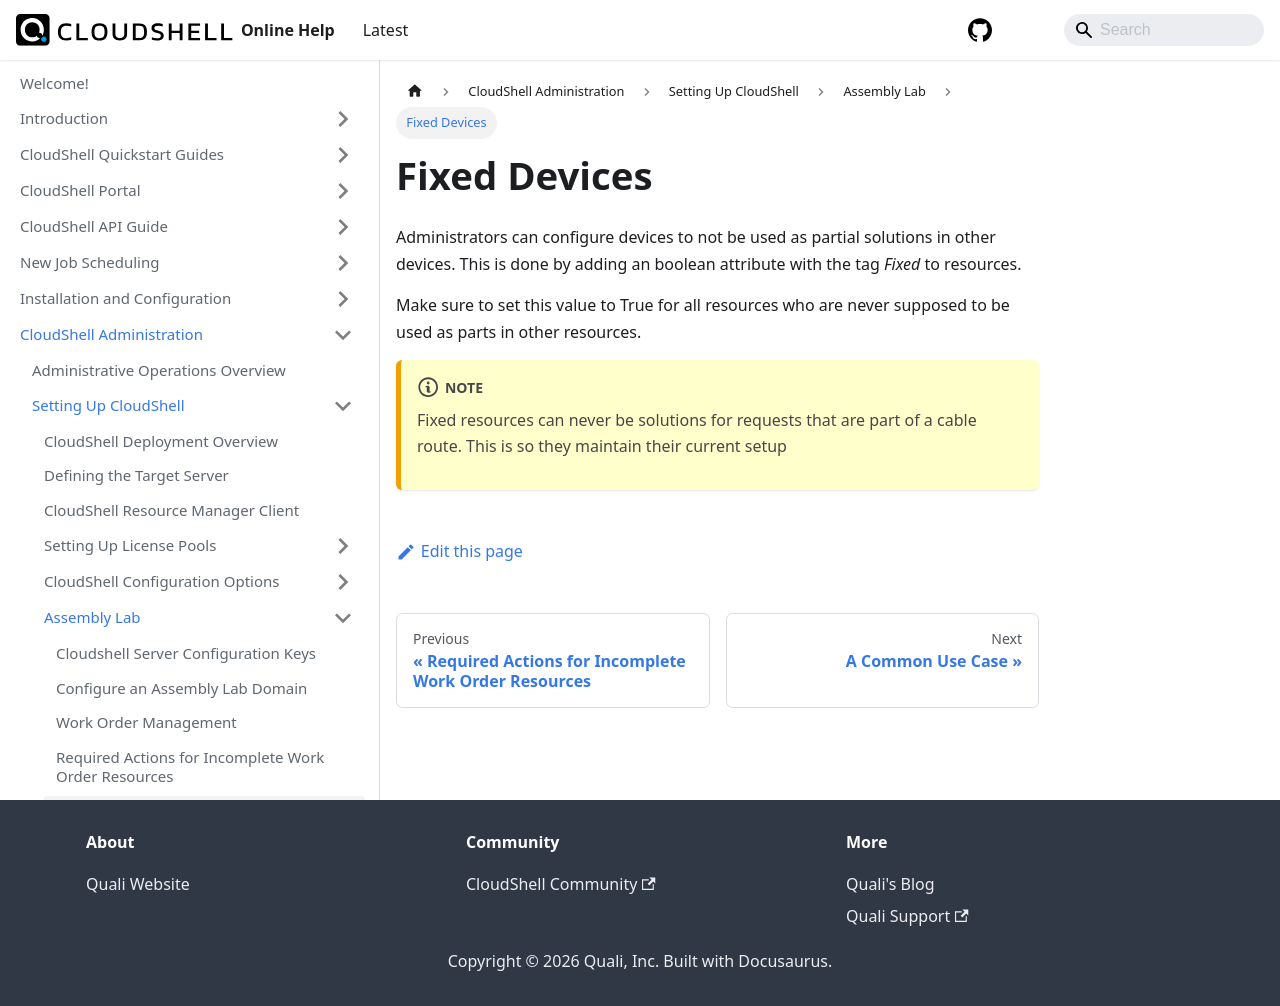

repository: QualiSystems/cloudshell-help · page: admin/setting-up-cloudshell/assembly-lab/fixed-devices.html · generator: docusaurus

---
sidebar_position: 7
---
# Fixed Devices

Administrators can configure devices to not be used as partial solutions in other devices.
This is done by adding an boolean attribute with the tag *Fixed* to resources.

Make sure to set this value to True for all resources who are never supposed to be used as parts in other resources.

:::note
Fixed resources can never be solutions for requests that are part of a cable route. This is so they maintain their current setup
:::
